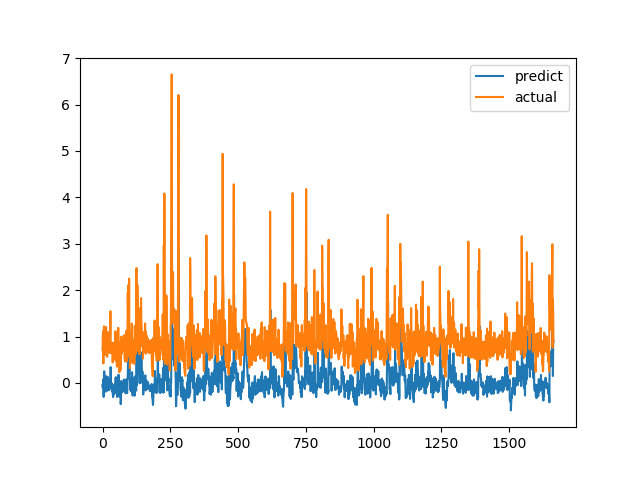

Data behind this chart, as committed beside it:
predict, actual
-0.04496, 0.7094
-0.1078, 1.015
0.02126, 1.116
0.07623, 0.4183
-0.3, 1.002
0.03329, 1.219
0.2491, 1.143
0.1841, 0.6528
-0.09095, 0.6747
-0.0721, 0.601
-0.106, 0.6695
-0.1093, 0.6538
-0.1877, 0.7814
-0.1085, 1.206
0.1435, 0.8469
-0.03387, 0.8286
-0.06052, 0.6482
-0.1275, 0.5624
-0.1666, 0.7183
-0.02812, 1.1
0.123, 0.9542
0.0006662, 0.729
-0.1563, 0.6694
-0.138, 0.8631
-0.01446, 0.6465
-0.1483, 0.8223
-0.05862, 0.9236
0.0281, 0.8301
0.003164, 1.067
0.05841, 1.546
0.3406, 0.6827
-0.112, 0.6386
-0.1112, 0.6464
-0.02769, 0.6881
-0.005635, 0.7274
-0.1228, 0.65
-0.1871, 0.8694
-0.05827, 0.4409
-0.2674, 0.4519
-0.3055, 0.7575
-0.121, 0.4952
-0.2555, 0.6851
-0.1613, 0.7244
-0.1143, 0.8654
-0.0363, 0.74
-0.1972, 0.8071
-0.1064, 0.8204
-0.06489, 1.114
0.11, 1.109
0.1239, 0.4751
-0.2218, 1.039
0.08883, 0.9458
0.05889, 0.7878
-0.04896, 0.3505
-0.3045, 0.9368
0.02008, 0.9868
0.08542, 0.647
-0.1616, 1.03
0.02415, 1.187
0.1753, 0.9329
... 1,604 more rows
